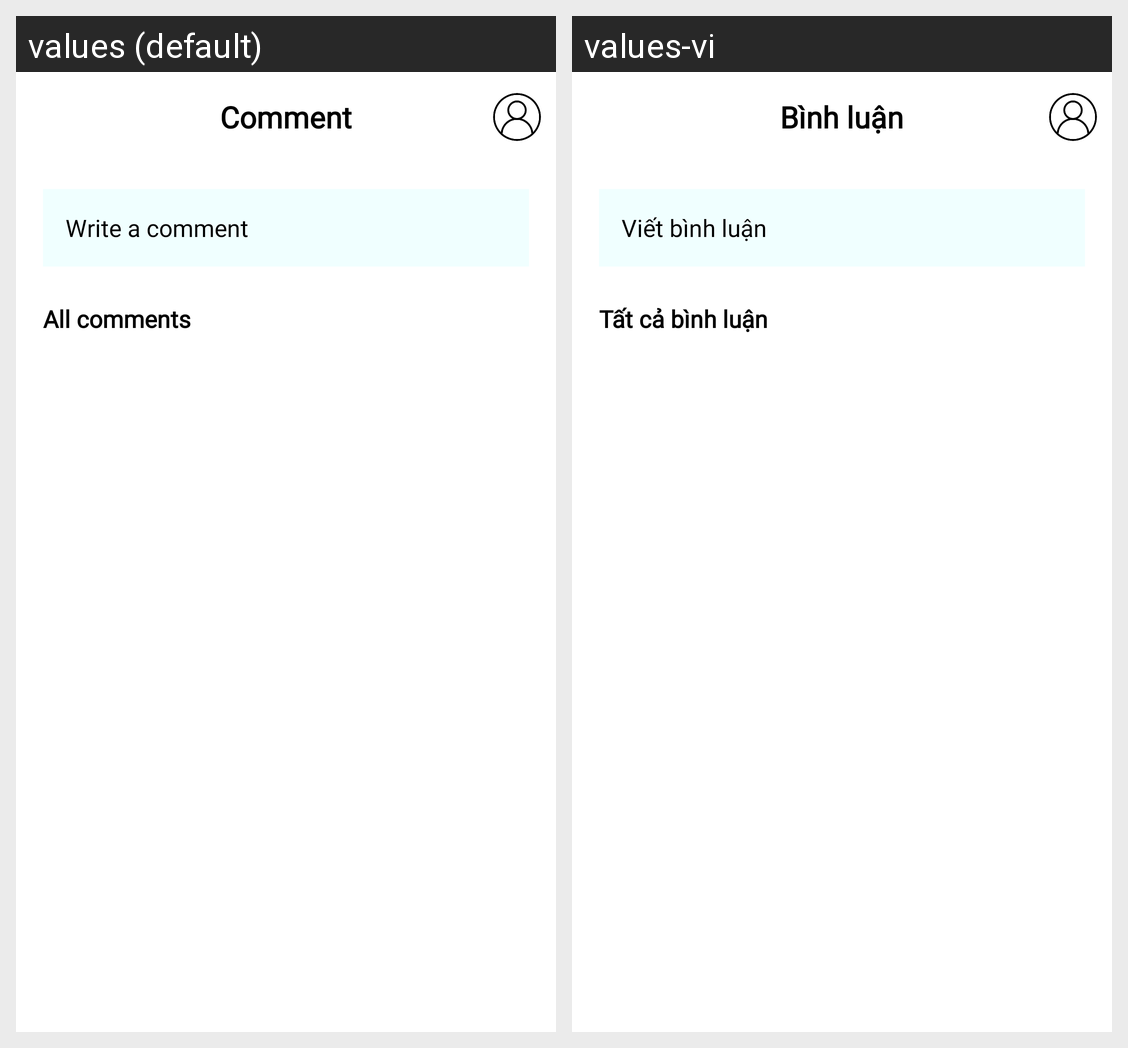

This grid shows one Android layout under two languages. Give, for every string resource on the screen, its name, the default text and each shown locale's text.
Android screen res/layout/activity_comment.xml rendered under 2 locales, left to right: values (default), values-vi. Device: Nexus 5 (rendered at 1080×1920; each locale shown at half size, 540×960, under a caption strip naming it); theme Theme.LVTN.
Strings drawn on this screen, with the default value and each locale's value (text and hints the layout hard-codes, and strings that could not be matched under every locale, appear in the picture but are not listed):

comment
  values: Comment
  values-vi: Bình luận

write_comment
  values: Write a comment
  values-vi: Viết bình luận

all_comments
  values: All comments
  values-vi: Tất cả bình luận
